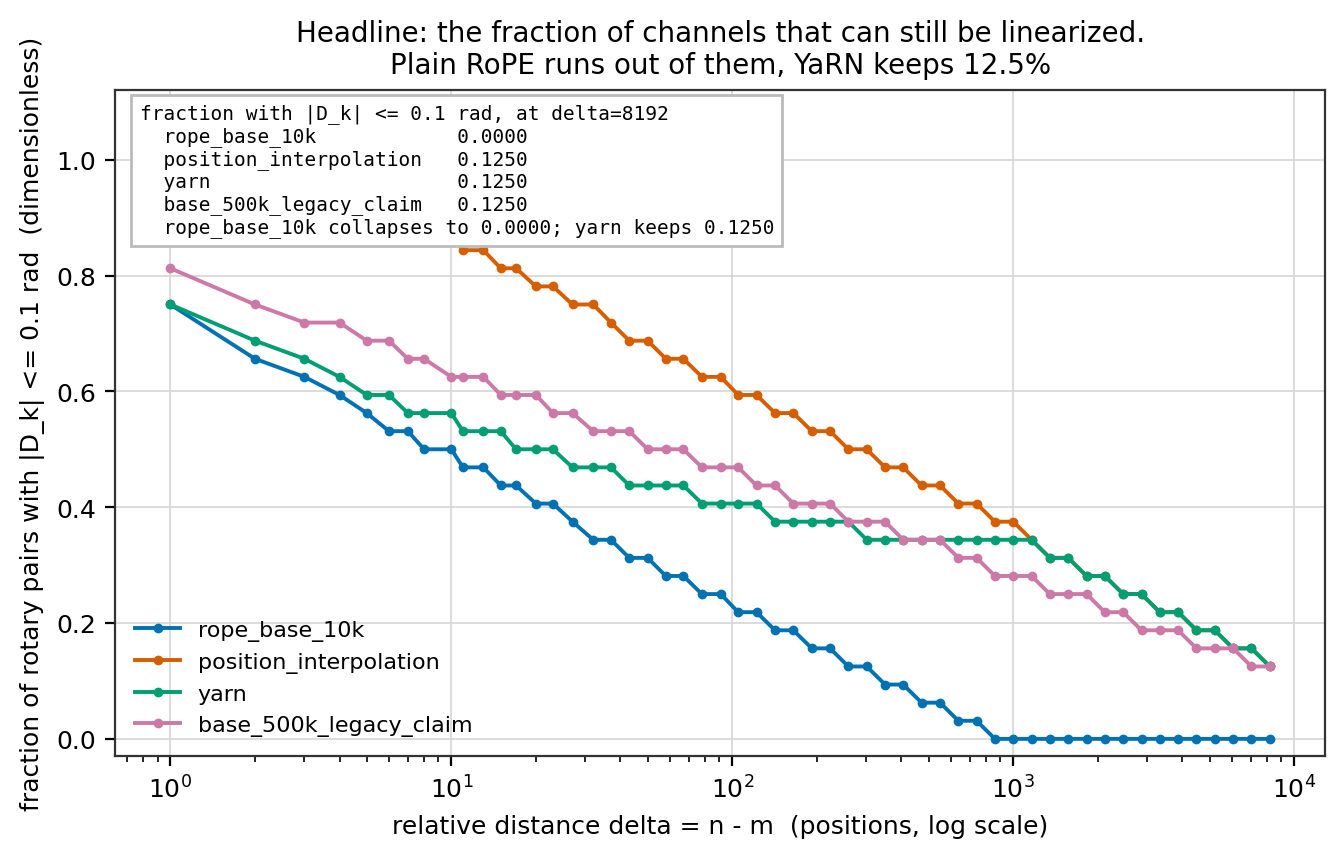

The table this chart was drawn from, first rows:
method, delta, frac_channels_linearizable
rope_base_10k, 1, 0.75
rope_base_10k, 2, 0.6562
rope_base_10k, 3, 0.625
rope_base_10k, 4, 0.5938
rope_base_10k, 5, 0.5625
rope_base_10k, 6, 0.5312
rope_base_10k, 7, 0.5312
rope_base_10k, 8, 0.5
rope_base_10k, 10, 0.5
rope_base_10k, 11, 0.4688
rope_base_10k, 13, 0.4688
rope_base_10k, 15, 0.4375
rope_base_10k, 17, 0.4375
rope_base_10k, 20, 0.4062
rope_base_10k, 23, 0.4062
rope_base_10k, 27, 0.375
rope_base_10k, 32, 0.3438
rope_base_10k, 37, 0.3438
rope_base_10k, 43, 0.3125
rope_base_10k, 50, 0.3125
rope_base_10k, 58, 0.2812
rope_base_10k, 67, 0.2812
rope_base_10k, 78, 0.25
rope_base_10k, 91, 0.25
rope_base_10k, 105, 0.2188
rope_base_10k, 122, 0.2188
rope_base_10k, 142, 0.1875
rope_base_10k, 165, 0.1875
rope_base_10k, 192, 0.1562
rope_base_10k, 223, 0.1562
rope_base_10k, 259, 0.125
rope_base_10k, 301, 0.125
rope_base_10k, 350, 0.09375
rope_base_10k, 406, 0.09375
rope_base_10k, 472, 0.0625
rope_base_10k, 549, 0.0625
rope_base_10k, 638, 0.03125
rope_base_10k, 741, 0.03125
rope_base_10k, 861, 0.0
rope_base_10k, 1001, 0.0
rope_base_10k, 1163, 0.0
rope_base_10k, 1351, 0.0
rope_base_10k, 1570, 0.0
rope_base_10k, 1825, 0.0
rope_base_10k, 2120, 0.0
rope_base_10k, 2464, 0.0
rope_base_10k, 2863, 0.0
rope_base_10k, 3327, 0.0
rope_base_10k, 3866, 0.0
rope_base_10k, 4493, 0.0
rope_base_10k, 5221, 0.0
rope_base_10k, 6067, 0.0
rope_base_10k, 7050, 0.0
rope_base_10k, 8192, 0.0
position_interpolation, 1, 1.0
position_interpolation, 2, 1.0
position_interpolation, 3, 1.0
position_interpolation, 4, 0.9688
position_interpolation, 5, 0.9375
position_interpolation, 6, 0.9062
... 156 more rows
